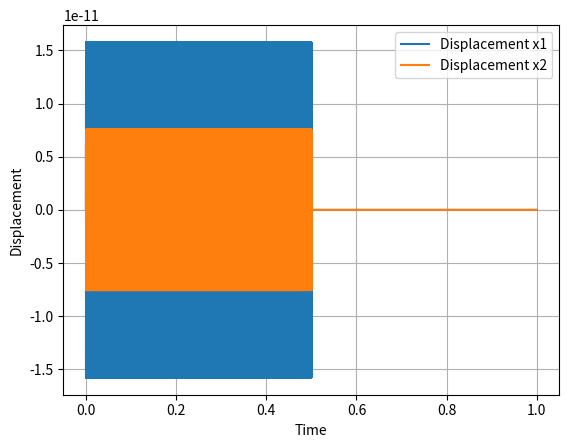

The matplotlib source for this figure:
from matplotlib import pyplot as plt
from scipy.integrate import odeint
import numpy as np

#Constants
m = 2.88*(10**(-10)) #kg. effective mass of moving elements
w_r = 44700 #rad/s. natural frequency of the resonant mode
E_r = 0.89 # damping ratio of resonant mode
w_t = 195000 #rad/s. natural frequency of resonant mode
E_t = 1.23 # dampling ratio of resonant mode
k = 0.576 #N/m. End spring constant k1 & k2
c = 1.15*(10**(-5)) #Ns/m. Dash-pot damping constant
c_3 = 2.88*(10**(-5)) #Ns/m. Dash-pot damping constant
k_3 = 5.18 #N/m. Coupling spring constant
s = 0.288*(10**(-6)) #m^2. Surface area of membranes
# J = time for incident to travel between the points where the forces act.
#   dsin(incident_angle)/c where:
d = 1.2 #mm. Distance between force points
#c = 344 #m/s. speed of sound in real life

#Initial conditions
x1_0 = 0
x2_0 = 0
x1_dot_0 = 0
x2_dot_0 = 0

M = np.array([[m, 0], [0, m]])
C = np.array([[(c + c_3), c_3], [c_3, (c + c_3)]])
K = np.array([[(k + k_3), k_3], [k_3, (k + k_3)]])

def external_force(t):
    frequency = 5000
    amplitude = 1.0*(10**(-10))
    if t <= 0.5:
        return amplitude * np.sin(2 * np.pi * frequency * t)
    else:
        return 0

def external_force_shifted(t):
    frequency = 5000
    amplitude = 1.0*(10**(-10))
    time_delay = 1.2*(10**(-3))*np.sin(45*np.pi/180)/344
    if t <= 0.5 + time_delay:
        return amplitude * np.sin(2 * np.pi * frequency * (t - time_delay))
    else:
        return 0

t = np.linspace(0, 1, 1000000) #100 time steps from 0 to 10

#Simulated sine waves arriving at different times.
#Use actual microphone data as input here
f1 = np.array([external_force(ti) for ti in t])
f2 = np.array([external_force_shifted(ti) for ti in t])
f = np.vstack((f1,f2)).T

M_inv = np.linalg.inv(M)

#x_dot_dot = np.dot(M_inv, (f - np.dot(C, x_dot) - np.dot(K, x)))
#Initialise arrays to store displacement and velocity
x = np.zeros((len(t), 2))
x_dot = np.zeros((len(t), 2))

#Initial conditions
x[0] = [x1_0, x2_0]
x_dot[0] = [x1_dot_0, x2_dot_0]

#Time step size
dt = (t[1] - t[0])

#Perform Euler integration
for i in range(1, len(t)):
    x_dot_dot = np.dot(M_inv, (f[i] - np.dot(C, x_dot[i-1]) - np.dot(K, x[i-1])))
    x_dot[i] = x_dot[i-1] + x_dot_dot * dt
    x[i] = x[i-1] + x_dot[i] * dt

x1 = x[:,0]
x2 = x[:,1]

plt.plot(t, x1, label='Displacement x1')
plt.plot(t, x2, label='Displacement x2')
plt.xlabel('Time')
plt.ylabel('Displacement')
plt.legend()
plt.grid(True)
plt.show()

